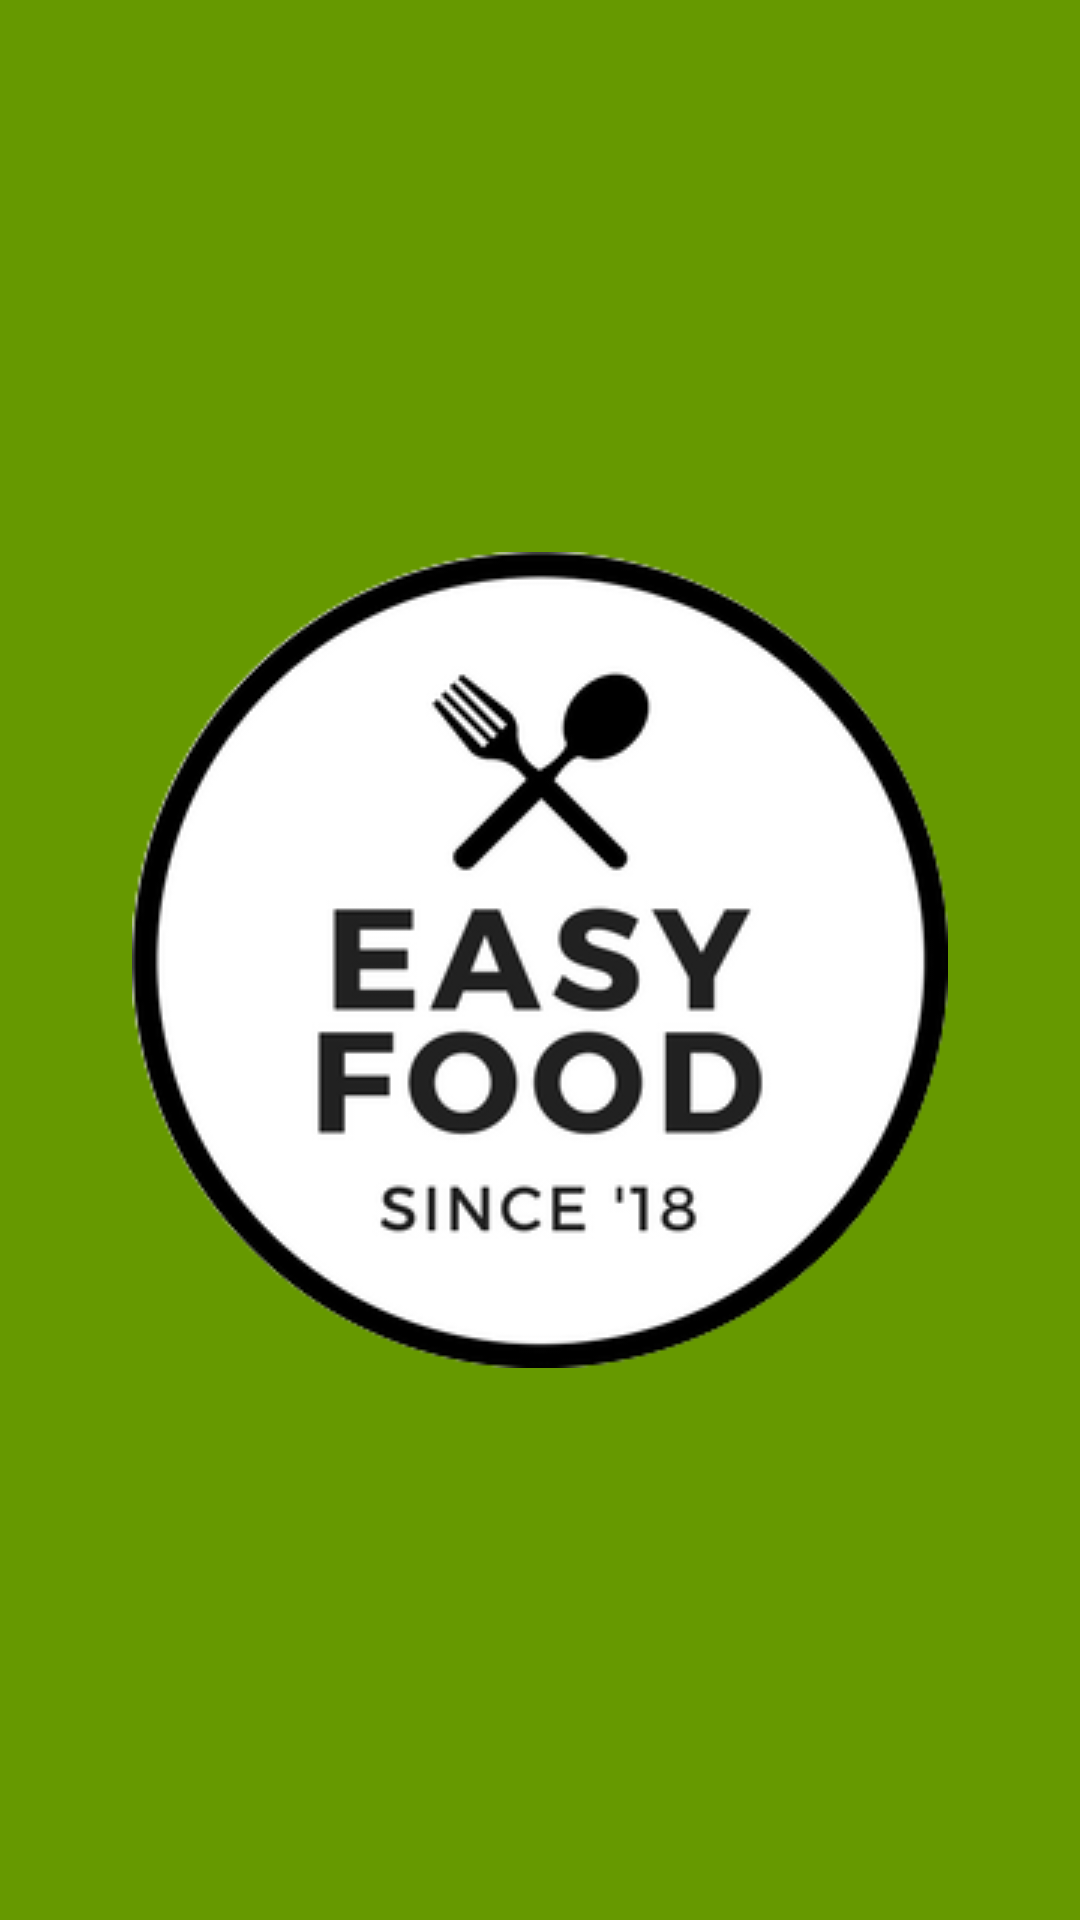

This screen was rendered from an Android layout file. Write that file and the resources it references.
<!-- AndroidManifest.xml: application theme Theme.AppCompat.Light.NoActionBar -->
<!-- res/layout/start.xml -->
<?xml version="1.0" encoding="utf-8"?>
<android.support.constraint.ConstraintLayout xmlns:android="http://schemas.android.com/apk/res/android"
    xmlns:app="http://schemas.android.com/apk/res-auto"
    xmlns:tools="http://schemas.android.com/tools"
    android:layout_width="match_parent"
    android:layout_height="match_parent"
    android:background="@android:color/holo_green_dark">

    <ImageView
        android:id="@+id/imageView"
        android:layout_width="wrap_content"
        android:layout_height="wrap_content"
        app:layout_constraintBottom_toBottomOf="parent"
        app:layout_constraintEnd_toEndOf="parent"
        app:layout_constraintHorizontal_bias="0.5"
        app:layout_constraintStart_toStartOf="parent"
        app:layout_constraintTop_toTopOf="parent"
        app:srcCompat="@drawable/easy" />
</android.support.constraint.ConstraintLayout>
<!-- resources referenced by this layout -->
<resources>
  <!-- drawable easy: png bitmap (drawable, 33200 bytes) -->
</resources>
